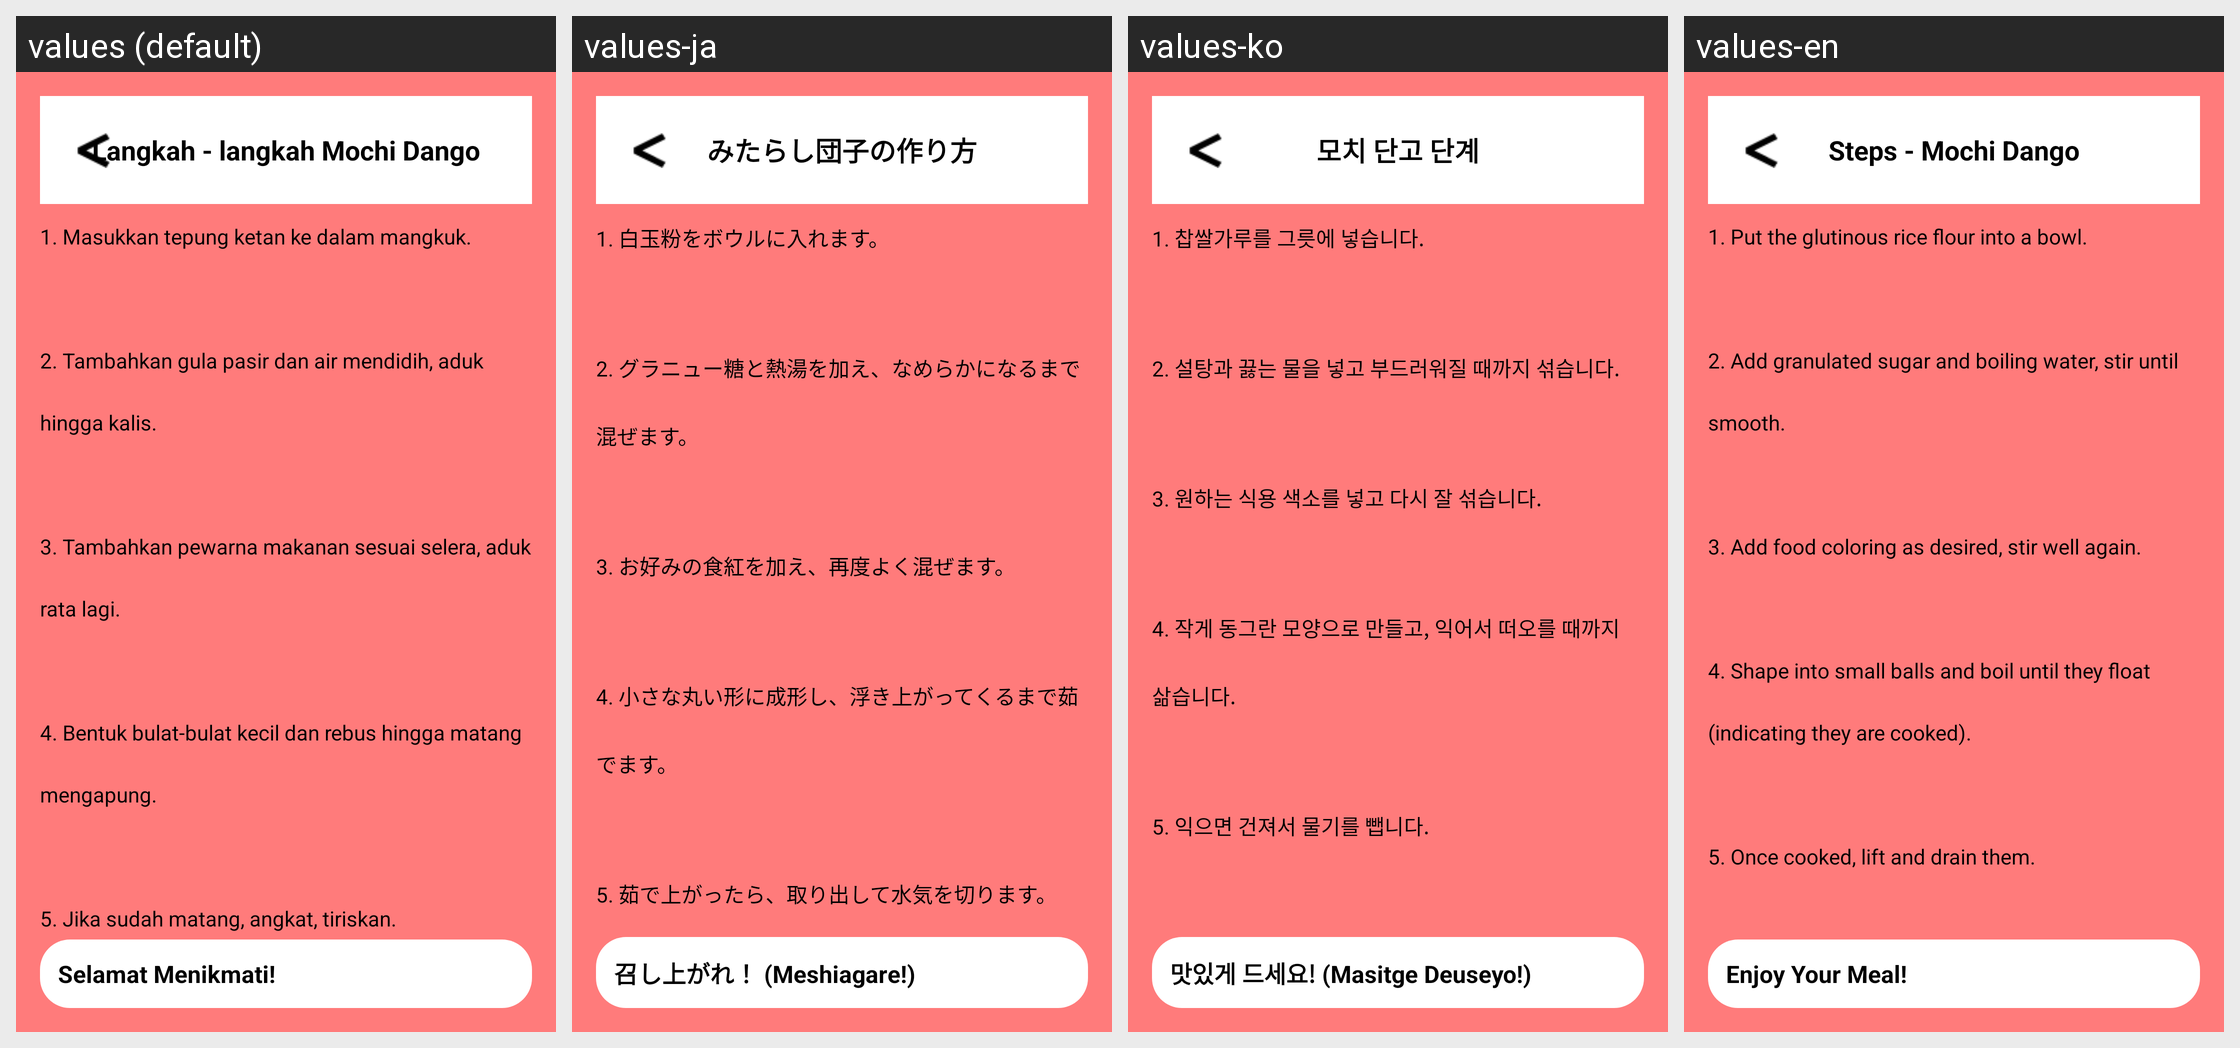

For this localized Android screen grid, give each drawn string resource with its value in every locale shown.
Android screen res/layout/activity_langkah4.xml rendered under 4 locales, left to right: values (default), values-ja, values-ko, values-en. Device: Nexus 5 (rendered at 1080×1920; each locale shown at half size, 540×960, under a caption strip naming it); theme Theme.MochiCimit.
Strings drawn on this screen, with the default value and each locale's value (text and hints the layout hard-codes appear in the picture but are not listed):

title_steps_mochi_dango
  values: Langkah - langkah Mochi Dango
  values-ja: みたらし団子の作り方
  values-ko: 모치 단고 단계
  values-en: Steps - Mochi Dango

steps_mochi_dango
  values: 1. Masukkan tepung ketan ke dalam mangkuk.
      
      2. Tambahkan gula pasir dan air mendidih, aduk hingga kalis.
      
      3. Tambahkan pewarna makanan sesuai selera, aduk rata lagi.
      
      4. Bentuk bulat-bulat kecil dan rebus hingga matang mengapung.
      
      5. Jika sudah matang, angkat, tiriskan.
      
      6. Sajikan mochi dango dengan menambahkan whipped cream di atasnya dan beri taburan bubuk cokelat.
  values-ja: 1. 白玉粉をボウルに入れます。
      
      2. グラニュー糖と熱湯を加え、なめらかになるまで混ぜます。
      
      3. お好みの食紅を加え、再度よく混ぜます。
      
      4. 小さな丸い形に成形し、浮き上がってくるまで茹でます。
      
      5. 茹で上がったら、取り出して水気を切ります。
      
      6. もち団子の上にホイップクリームをのせ、ココアパウダーを振りかけて提供します。
  values-ko: 1. 찹쌀가루를 그릇에 넣습니다.
      
      2. 설탕과 끓는 물을 넣고 부드러워질 때까지 섞습니다.
      
      3. 원하는 식용 색소를 넣고 다시 잘 섞습니다.
      
      4. 작게 동그란 모양으로 만들고, 익어서 떠오를 때까지 삶습니다.
      
      5. 익으면 건져서 물기를 뺍니다.
      
      6. 완성된 모치 단고 위에 휘핑크림을 얹고 코코아 가루를 뿌려 제공합니다.
  values-en: 1. Put the glutinous rice flour into a bowl.
      
      2. Add granulated sugar and boiling water, stir until smooth.
      
      3. Add food coloring as desired, stir well again.
      
      4. Shape into small balls and boil until they float (indicating they are cooked).
      
      5. Once cooked, lift and drain them.
      
      6. Serve the mochi dango by adding whipped cream on top and sprinkling with cocoa powder.

button_enjoy
  values: Selamat Menikmati!
  values-ja: 召し上がれ！ (Meshiagare!)
  values-ko: 맛있게 드세요! (Masitge Deuseyo!)
  values-en: Enjoy Your Meal!
